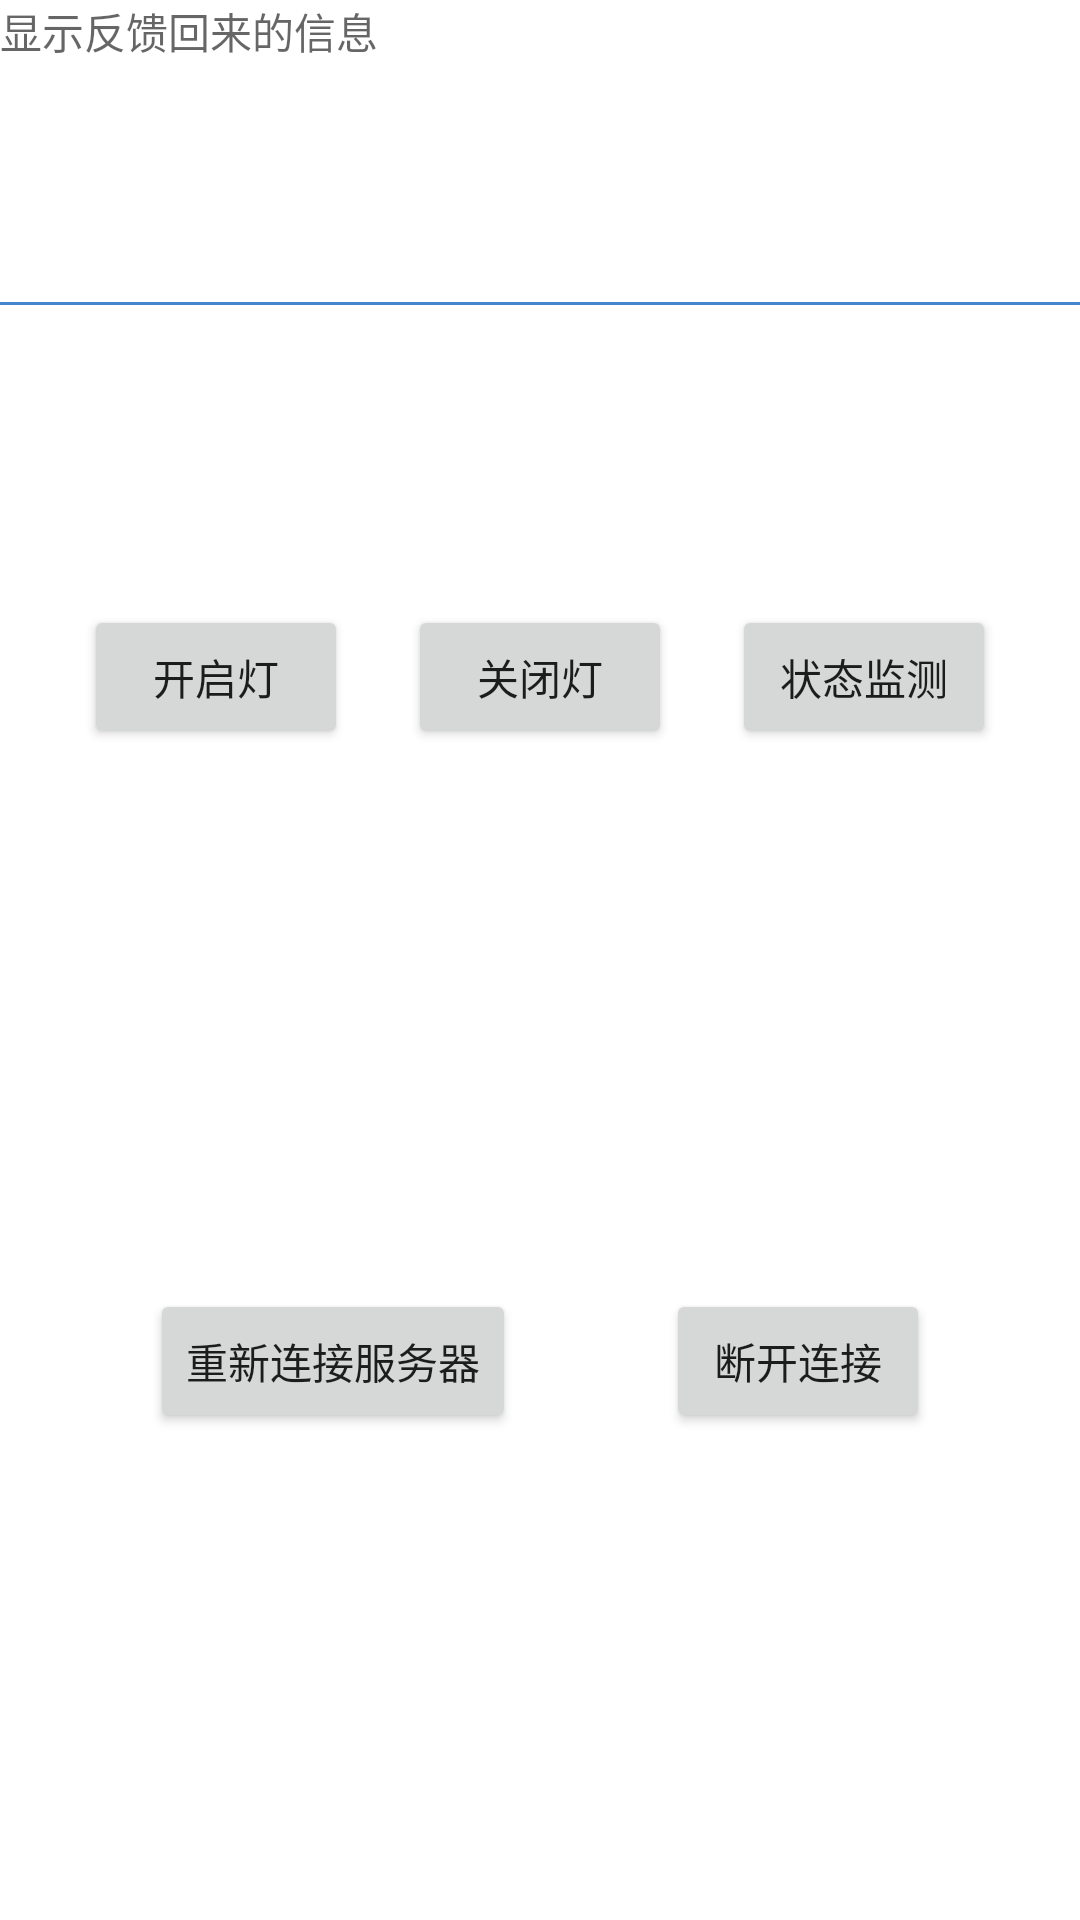

Layout XML and referenced resources for this Android screen:
<!-- AndroidManifest.xml: application theme AppTheme -->
<!-- res/layout/activity_main.xml -->
<LinearLayout xmlns:android="http://schemas.android.com/apk/res/android"
    xmlns:tools="http://schemas.android.com/tools"
    android:layout_width="match_parent"
    android:layout_height="match_parent"
    android:orientation="vertical" >

    <TextView
        android:id="@+id/tv_monitor"
        android:layout_width="match_parent"
        android:layout_height="wrap_content"
        android:hint="@string/FeedBackIfno" >
    </TextView>

    <ImageView
        android:layout_width="match_parent"
        android:layout_height="1dp"
        android:layout_marginTop="80dp"
        android:scaleType="fitXY"
        android:src="@drawable/line_pic" />

    <LinearLayout
        android:layout_width="wrap_content"
        android:layout_height="wrap_content"
        android:layout_gravity="center_vertical|center_horizontal"
        android:layout_marginTop="100dp"
        android:orientation="horizontal" >

        <Button
            android:id="@+id/btn_openLed"
            android:layout_width="wrap_content"
            android:layout_height="wrap_content"
            android:text="@string/OpenLed" />

        <Button
            android:id="@+id/btn_closeLed"
            android:layout_width="wrap_content"
            android:layout_height="wrap_content"
            android:layout_marginLeft="20dp"
            android:text="@string/CloseLed" />

        <Button
            android:id="@+id/btn_monitor"
            android:layout_width="wrap_content"
            android:layout_height="wrap_content"
            android:layout_marginLeft="20dp"
            android:text="@string/MonitorStatus" />
    </LinearLayout>

    <LinearLayout
        android:layout_width="wrap_content"
        android:layout_height="wrap_content"
        android:layout_gravity="center_vertical|center_horizontal"
        android:layout_marginTop="180dp"
        android:orientation="horizontal" >

        <Button
            android:id="@+id/btn_Con_Again"
            android:layout_width="wrap_content"
            android:layout_height="wrap_content"
            android:text="@string/ConnectServerAgain" />

        <Button
            android:id="@+id/btn_DisCon"
            android:layout_width="wrap_content"
            android:layout_height="wrap_content"
            android:layout_marginLeft="50dp"
            android:text="@string/DisConnect" />
    </LinearLayout>

</LinearLayout>
<!-- resources referenced by this layout -->
<resources>
  <!-- drawable line_pic: png bitmap (drawable-hdpi, 142 bytes) -->
  <string name="CloseLed">关闭灯</string>
  <string name="ConnectServerAgain">重新连接服务器</string>
  <string name="DisConnect">断开连接</string>
  <string name="FeedBackIfno">显示反馈回来的信息</string>
  <string name="MonitorStatus">状态监测</string>
  <string name="OpenLed">开启灯</string>
</resources>
